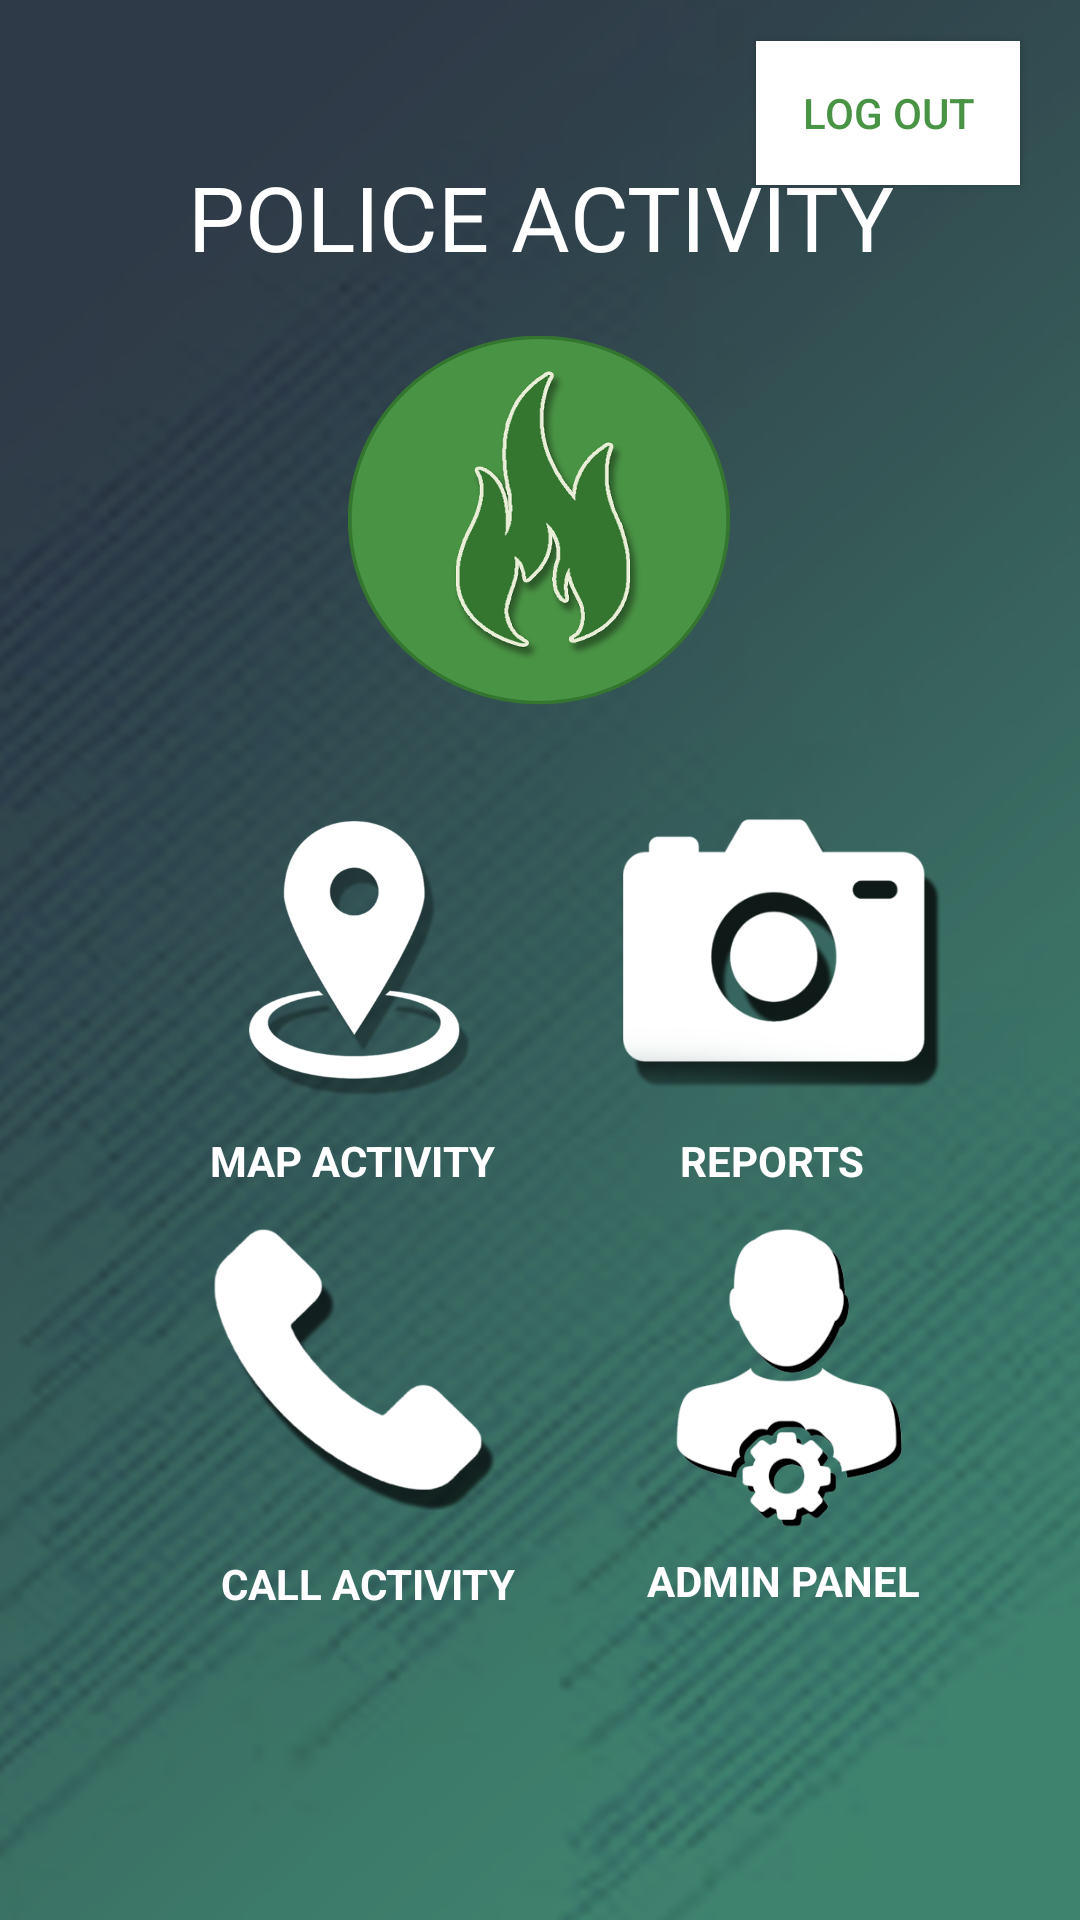

Here is an Android app screen rendered from its layout file. Give the layout XML and the strings, colors and styles it references.
<!-- AndroidManifest.xml: application theme AppTheme -->
<!-- res/layout/activity_police_responder.xml -->
<?xml version="1.0" encoding="utf-8"?>
<RelativeLayout xmlns:android="http://schemas.android.com/apk/res/android"
    xmlns:app="http://schemas.android.com/apk/res-auto"
    xmlns:tools="http://schemas.android.com/tools"
    android:layout_width="match_parent"
    android:layout_height="match_parent"
    android:background="@drawable/bg4"
    tools:context=".PoliceResponder">

    <androidx.constraintlayout.widget.ConstraintLayout
        android:layout_width="match_parent"
        android:layout_height="match_parent"
        android:orientation="vertical">


        <TextView
            android:id="@+id/textView13"
            android:layout_width="wrap_content"
            android:layout_height="wrap_content"
            android:layout_marginStart="80dp"
            android:layout_marginTop="52dp"
            android:layout_marginEnd="80dp"
            android:fontFamily="@font/anton"
            android:gravity="center"
            android:text="POLICE ACTIVITY"
            android:textColor="#fff"
            android:textSize="30sp"
            app:layout_constraintBottom_toTopOf="@+id/imageView"
            app:layout_constraintEnd_toEndOf="parent"
            app:layout_constraintStart_toStartOf="parent"
            app:layout_constraintTop_toTopOf="parent"
            tools:ignore="MissingConstraints" />

        <Button
            android:id="@+id/logout"
            android:layout_width="wrap_content"
            android:layout_height="wrap_content"
            android:layout_alignParentStart="true"
            android:layout_alignParentTop="true"
            android:layout_alignParentEnd="true"
            android:layout_alignParentBottom="true"
            android:layout_marginEnd="20dp"
            android:background="@color/colorwhite"
            android:text="LOG OUT"
            android:textColor="@color/colorPrimary"
            app:layout_constraintBottom_toBottomOf="parent"
            app:layout_constraintEnd_toEndOf="parent"
            app:layout_constraintTop_toTopOf="parent"
            app:layout_constraintVertical_bias="0.023"
            tools:ignore="MissingConstraints" />

        <ImageView
            android:id="@+id/imageView"
            android:layout_width="140dp"
            android:layout_height="140dp"
            android:layout_alignParentStart="true"
            android:layout_alignParentTop="true"
            android:layout_alignParentEnd="true"
            android:layout_marginStart="80dp"
            android:layout_marginTop="10dp"
            android:layout_marginEnd="80dp"
            android:background="@drawable/fire"
            android:contentDescription="TODO"
            app:layout_constraintEnd_toEndOf="parent"
            app:layout_constraintHorizontal_bias="0.495"
            app:layout_constraintStart_toStartOf="parent"
            app:layout_constraintTop_toBottomOf="@+id/textView13" />


        <Button
            android:id="@+id/mapDisaster"
            android:layout_width="107dp"
            android:layout_height="105dp"
            android:layout_marginTop="20dp"
            android:background="@drawable/locate"
            android:textColor="#fff"
            app:layout_constraintEnd_toEndOf="parent"
            app:layout_constraintHorizontal_bias="0.256"
            app:layout_constraintStart_toStartOf="parent"
            app:layout_constraintTop_toBottomOf="@+id/imageView" />

        <Button
            android:id="@+id/call"
            android:layout_width="105dp"
            android:layout_height="102dp"
            android:layout_marginBottom="10dp"
            android:background="@drawable/call"
            android:textColor="#fff"
            app:layout_constraintBottom_toTopOf="@+id/textView11"
            app:layout_constraintEnd_toEndOf="@+id/mapDisaster"
            app:layout_constraintHorizontal_bias="1.0"
            app:layout_constraintStart_toStartOf="@+id/mapDisaster"
            app:layout_constraintTop_toBottomOf="@+id/mapDisaster"
            app:layout_constraintVertical_bias="1.0"
            tools:ignore="MissingConstraints" />

        <Button
            android:id="@+id/report"
            android:layout_width="106dp"
            android:layout_height="109dp"
            android:layout_marginStart="36dp"
            android:background="@drawable/report"
            android:textColor="#fff"
            app:layout_constraintEnd_toEndOf="parent"
            app:layout_constraintHorizontal_bias="0.0"
            app:layout_constraintStart_toEndOf="@+id/mapDisaster"
            app:layout_constraintTop_toTopOf="@+id/mapDisaster" />

        <Button
            android:id="@+id/panel"
            android:layout_width="107dp"
            android:layout_height="108dp"
            android:background="@drawable/admin"
            android:textColor="#fff"
            app:layout_constraintBottom_toTopOf="@+id/textView14"
            app:layout_constraintEnd_toEndOf="@+id/report"
            app:layout_constraintHorizontal_bias="0.0"
            app:layout_constraintStart_toStartOf="@+id/report"
            app:layout_constraintTop_toBottomOf="@+id/report"
            app:layout_constraintVertical_bias="0.814"
            tools:ignore="MissingConstraints" />

        <TextView
            android:id="@+id/textView8"
            android:layout_width="wrap_content"
            android:layout_height="wrap_content"
            android:layout_marginTop="10dp"
            android:layout_marginBottom="5dp"
            android:text="MAP ACTIVITY"
            android:textColor="@color/colorwhite"
            android:textStyle="bold"
            app:layout_constraintBottom_toTopOf="@+id/call"
            app:layout_constraintEnd_toEndOf="@+id/mapDisaster"
            app:layout_constraintHorizontal_bias="0.454"
            app:layout_constraintStart_toStartOf="@+id/mapDisaster"
            app:layout_constraintTop_toBottomOf="@+id/mapDisaster"
            app:layout_constraintVertical_bias="0.466"
            tools:ignore="MissingConstraints" />

        <TextView
            android:id="@+id/textView12"
            android:layout_width="wrap_content"
            android:layout_height="wrap_content"
            android:layout_marginTop="6dp"
            android:layout_marginBottom="5dp"
            android:text="REPORTS"
            android:textColor="@color/colorwhite"
            android:textStyle="bold"
            app:layout_constraintBottom_toTopOf="@+id/panel"
            app:layout_constraintEnd_toEndOf="@+id/report"
            app:layout_constraintHorizontal_bias="0.431"
            app:layout_constraintStart_toStartOf="@+id/report"
            app:layout_constraintTop_toBottomOf="@+id/report"
            app:layout_constraintVertical_bias="0.0"
            tools:ignore="MissingConstraints" />

        <TextView
            android:id="@+id/textView11"
            android:layout_width="wrap_content"
            android:layout_height="wrap_content"
            android:layout_marginTop="15dp"
            android:text="CALL ACTIVITY"
            android:textColor="@color/colorwhite"
            android:textStyle="bold"
            app:layout_constraintEnd_toEndOf="@+id/call"
            app:layout_constraintHorizontal_bias="1.0"
            app:layout_constraintStart_toStartOf="@+id/call"
            app:layout_constraintTop_toBottomOf="@+id/call"
            tools:ignore="MissingConstraints" />

        <TextView
            android:id="@+id/textView14"
            android:layout_width="wrap_content"
            android:layout_height="wrap_content"
            android:layout_marginTop="8dp"
            android:text="ADMIN PANEL"
            android:textColor="@color/colorwhite"
            android:textStyle="bold"
            app:layout_constraintEnd_toEndOf="@+id/panel"
            app:layout_constraintStart_toStartOf="@+id/panel"
            app:layout_constraintTop_toBottomOf="@+id/panel"
            tools:ignore="MissingConstraints" />

    </androidx.constraintlayout.widget.ConstraintLayout>

</RelativeLayout>
<!-- resources referenced by this layout -->
<resources>
  <color name="colorPrimary">#499344</color>
  <color name="colorwhite">#ffffff</color>
  <!-- drawable admin: png bitmap (drawable, 16518 bytes) -->
  <!-- drawable bg4: jpg bitmap (drawable, 450010 bytes) -->
  <!-- drawable call: png bitmap (drawable, 15555 bytes) -->
  <!-- drawable fire: png bitmap (drawable, 389637 bytes) -->
  <!-- drawable locate: png bitmap (drawable, 29911 bytes) -->
  <!-- drawable report: png bitmap (drawable, 23920 bytes) -->
</resources>
